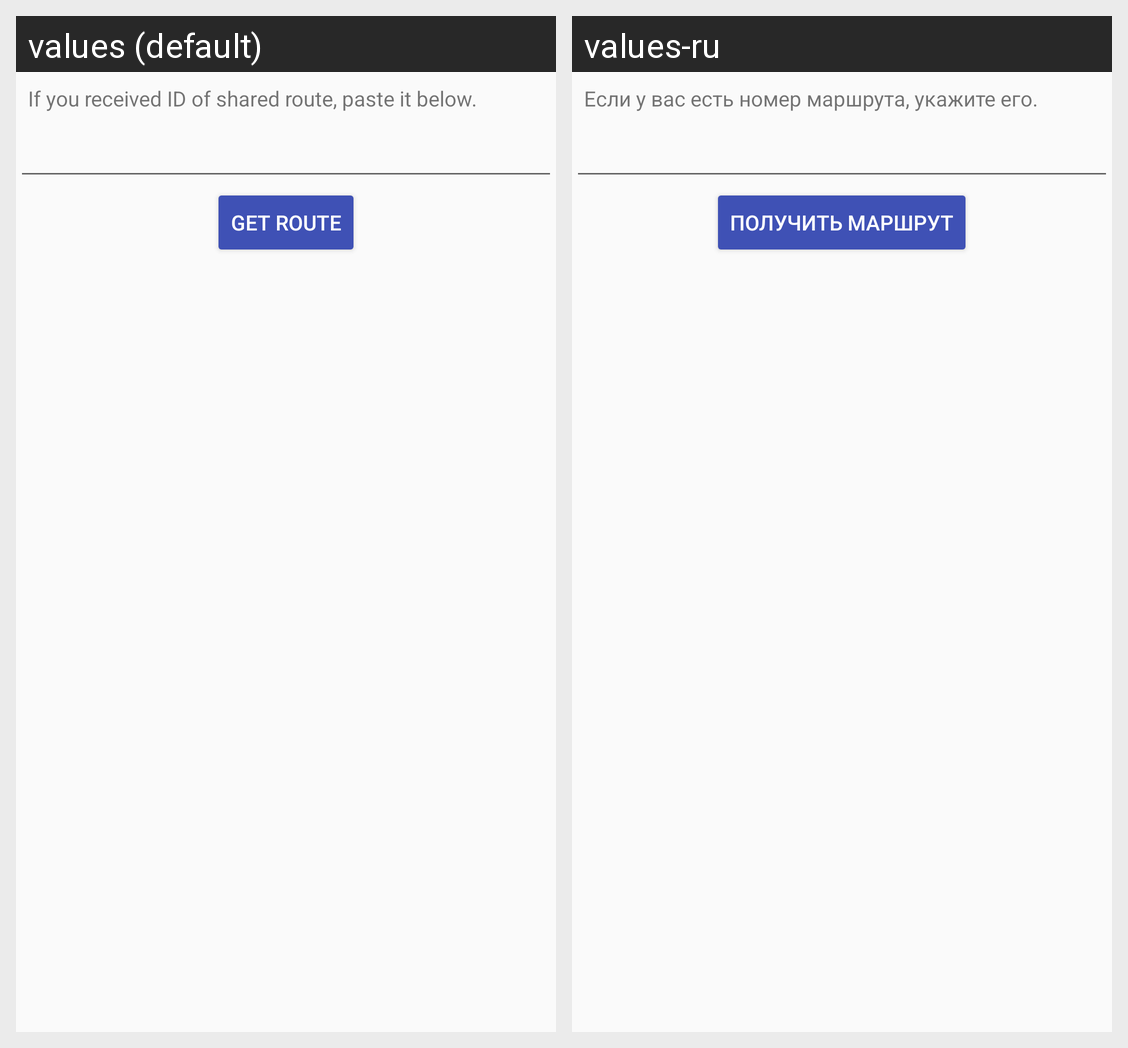

For this localized Android screen grid, give each drawn string resource with its value in every locale shown.
Android screen res/layout/fragment_get_shared_route.xml rendered under 2 locales, left to right: values (default), values-ru. Device: Nexus 5 (rendered at 1080×1920; each locale shown at half size, 540×960, under a caption strip naming it); theme AppTheme.
Strings drawn on this screen, with the default value and each locale's value (text and hints the layout hard-codes, and strings that could not be matched under every locale, appear in the picture but are not listed):

get_shared_route_hint
  values: If you received ID of shared route, paste it below.
  values-ru: Если у вас есть номер маршрута, укажите его.

get_route
  values: Get route
  values-ru: Получить маршрут
